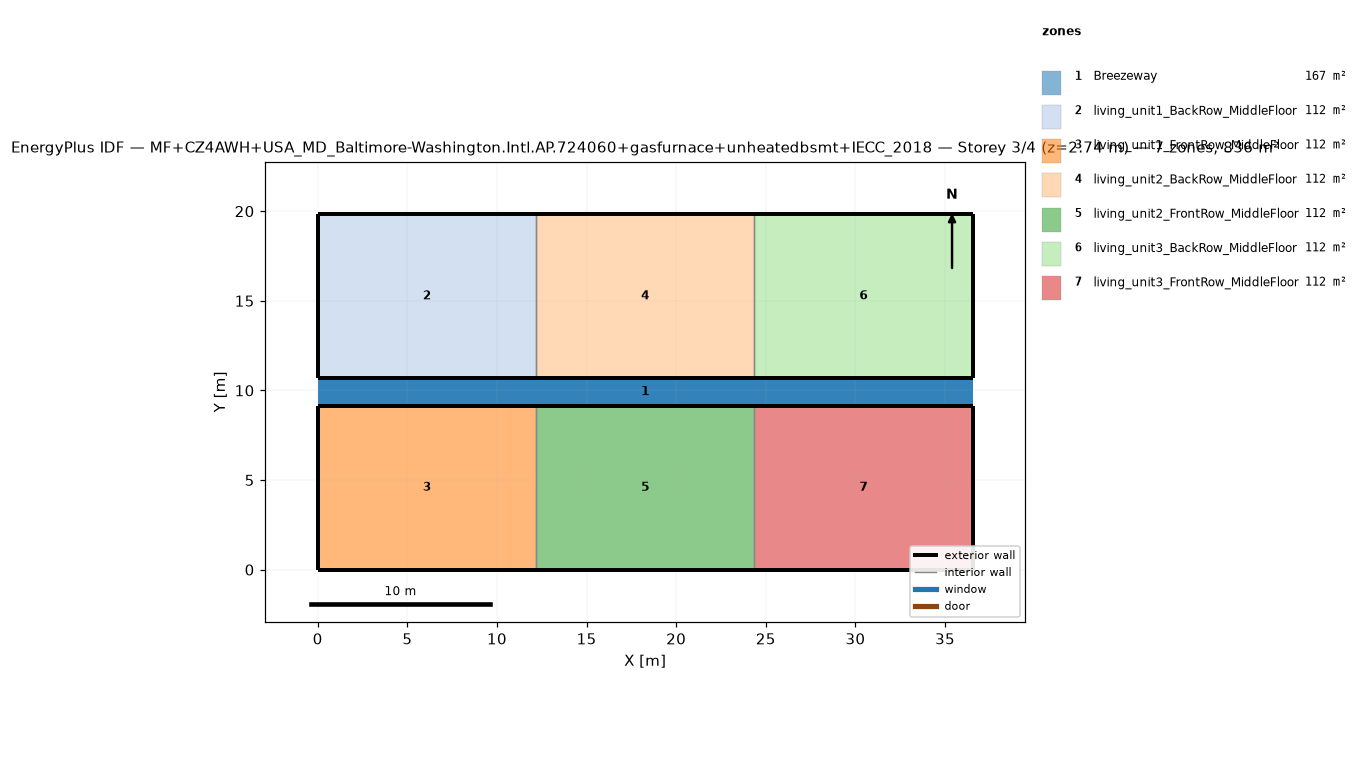
=== STOREY PLAN SPEC (per zone: floor XY polygon, exterior-wall plan segments, windows/doors) ===
zone 1: Breezeway  (167.0 m²)
  floor: (36.54, 9.16) (0.00, 9.16) (0.00, 10.68) (36.54, 10.68)
  floor: (36.54, 9.16) (0.00, 9.16) (0.00, 10.68) (36.54, 10.68)
  floor: (36.54, 9.16) (0.00, 9.16) (0.00, 10.68) (36.54, 10.68)
zone 2: living_unit1_BackRow_MiddleFloor  (111.5 m²)
  floor: (12.18, 10.68) (0.00, 10.68) (0.00, 19.84) (12.18, 19.84)
  exterior wall: (0.00, 10.68) – (12.18, 10.68)  [12.2 m]
  exterior wall: (12.18, 19.84) – (0.00, 19.84)  [12.2 m]
  exterior wall: (0.00, 19.84) – (0.00, 10.68)  [9.2 m]
  interior walls: 1
zone 3: living_unit1_FrontRow_MiddleFloor  (111.5 m²)
  floor: (12.18, 0.00) (0.00, 0.00) (0.00, 9.16) (12.18, 9.16)
  exterior wall: (0.00, 0.00) – (12.18, 0.00)  [12.2 m]
  exterior wall: (12.18, 9.16) – (0.00, 9.16)  [12.2 m]
  exterior wall: (0.00, 9.16) – (0.00, 0.00)  [9.2 m]
  interior walls: 1
zone 4: living_unit2_BackRow_MiddleFloor  (111.5 m²)
  floor: (24.36, 10.68) (12.18, 10.68) (12.18, 19.84) (24.36, 19.84)
  exterior wall: (12.18, 10.68) – (24.36, 10.68)  [12.2 m]
  exterior wall: (24.36, 19.84) – (12.18, 19.84)  [12.2 m]
  interior walls: 2
zone 5: living_unit2_FrontRow_MiddleFloor  (111.5 m²)
  floor: (24.36, 0.00) (12.18, 0.00) (12.18, 9.16) (24.36, 9.16)
  exterior wall: (12.18, 0.00) – (24.36, 0.00)  [12.2 m]
  exterior wall: (24.36, 9.16) – (12.18, 9.16)  [12.2 m]
  interior walls: 2
zone 6: living_unit3_BackRow_MiddleFloor  (111.5 m²)
  floor: (36.54, 10.68) (24.36, 10.68) (24.36, 19.84) (36.54, 19.84)
  exterior wall: (24.36, 10.68) – (36.54, 10.68)  [12.2 m]
  exterior wall: (36.54, 10.68) – (36.54, 19.84)  [9.2 m]
  exterior wall: (36.54, 19.84) – (24.36, 19.84)  [12.2 m]
  interior walls: 1
zone 7: living_unit3_FrontRow_MiddleFloor  (111.5 m²)
  floor: (36.54, 0.00) (24.36, 0.00) (24.36, 9.16) (36.54, 9.16)
  exterior wall: (24.36, 0.00) – (36.54, 0.00)  [12.2 m]
  exterior wall: (36.54, 0.00) – (36.54, 9.16)  [9.2 m]
  exterior wall: (36.54, 9.16) – (24.36, 9.16)  [12.2 m]
  interior walls: 1

=== DERIVED (storey summary) ===
Building: MF+CZ4AWH+USA_MD_Baltimore-Washington.Intl.AP.724060+gasfurnace+unheatedbsmt+IECC_2018
Storey: 3 of 4  (floor level z = 2.74 m)
Storey gross floor area: 836.2 m²
Zones on this storey: 7
  - Breezeway: floor 167.0 m²
  - living_unit1_BackRow_MiddleFloor: floor 111.5 m²; exterior wall 33.5 m (86.9 m²); WWR 0.0%
  - living_unit1_FrontRow_MiddleFloor: floor 111.5 m²; exterior wall 33.5 m (86.9 m²); WWR 0.0%
  - living_unit2_BackRow_MiddleFloor: floor 111.5 m²; exterior wall 24.4 m (63.1 m²); WWR 0.0%
  - living_unit2_FrontRow_MiddleFloor: floor 111.5 m²; exterior wall 24.4 m (63.1 m²); WWR 0.0%
  - living_unit3_BackRow_MiddleFloor: floor 111.5 m²; exterior wall 33.5 m (86.9 m²); WWR 0.0%
  - living_unit3_FrontRow_MiddleFloor: floor 111.5 m²; exterior wall 33.5 m (86.9 m²); WWR 0.0%
Zone adjacency (shared interzone walls):
  - living_unit1_BackRow_MiddleFloor ↔ living_unit2_BackRow_MiddleFloor
  - living_unit1_FrontRow_MiddleFloor ↔ living_unit2_FrontRow_MiddleFloor
  - living_unit2_BackRow_MiddleFloor ↔ living_unit3_BackRow_MiddleFloor
  - living_unit2_FrontRow_MiddleFloor ↔ living_unit3_FrontRow_MiddleFloor